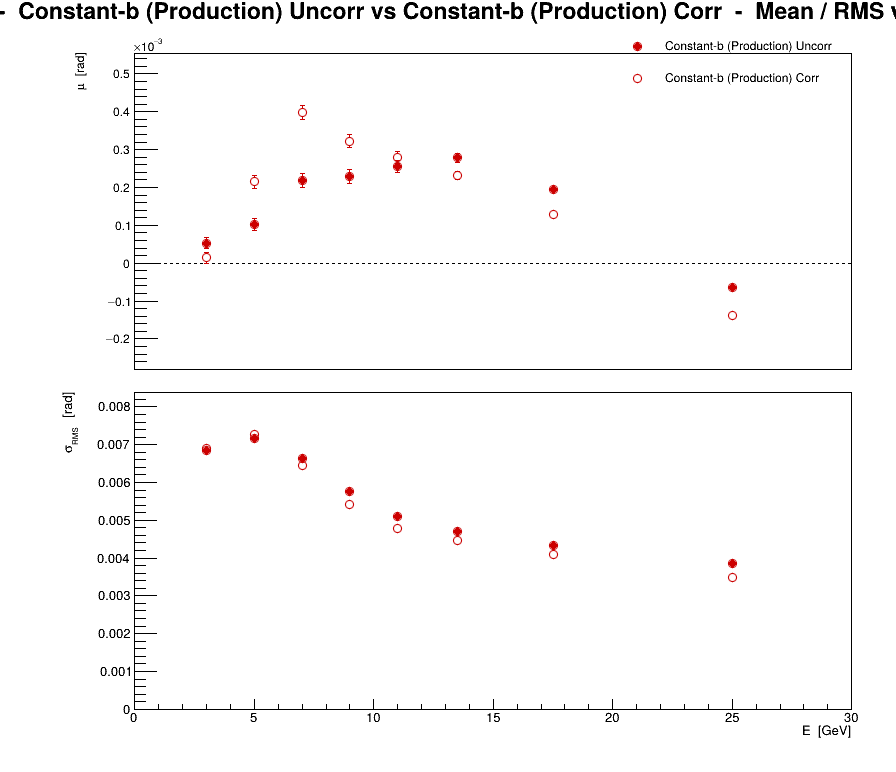

The file beside this chart, header and first rows:
series, variant, residual, E, mu, dmu, sigma, dsigma
0, Constant-b (Production) Uncorr, phi, 3, 5.27568e-05, 1.44983e-05, 0.006839, 1.02518e-05
0, Constant-b (Production) Uncorr, phi, 5, 0.000103, 1.63955e-05, 0.007168, 1.15934e-05
0, Constant-b (Production) Uncorr, phi, 7, 0.0002179, 1.87673e-05, 0.006637, 1.32705e-05
0, Constant-b (Production) Uncorr, phi, 9, 0.0002299, 1.8158e-05, 0.005772, 1.28397e-05
0, Constant-b (Production) Uncorr, phi, 11, 0.0002548, 1.64223e-05, 0.005111, 1.16123e-05
0, Constant-b (Production) Uncorr, phi, 13.5, 0.0002782, 1.19277e-05, 0.004708, 8.43417e-06
0, Constant-b (Production) Uncorr, phi, 17.5, 0.0001943, 7.93595e-06, 0.00434, 5.61156e-06
0, Constant-b (Production) Uncorr, phi, 25, -6.33864e-05, 4.54777e-06, 0.003859, 3.21576e-06
1, Constant-b (Production) Corr, phi, 3, 1.38505e-05, 1.46367e-05, 0.006904, 1.03497e-05
1, Constant-b (Production) Corr, phi, 5, 0.0002152, 1.6651e-05, 0.00728, 1.17741e-05
1, Constant-b (Production) Corr, phi, 7, 0.0003972, 1.82536e-05, 0.006456, 1.29073e-05
1, Constant-b (Production) Corr, phi, 9, 0.0003227, 1.70148e-05, 0.005409, 1.20313e-05
1, Constant-b (Production) Corr, phi, 11, 0.0002785, 1.53796e-05, 0.004787, 1.0875e-05
1, Constant-b (Production) Corr, phi, 13.5, 0.000232, 1.13098e-05, 0.004464, 7.99725e-06
1, Constant-b (Production) Corr, phi, 17.5, 0.0001289, 7.48728e-06, 0.004095, 5.29431e-06
1, Constant-b (Production) Corr, phi, 25, -0.0001376, 4.10372e-06, 0.003483, 2.90177e-06
